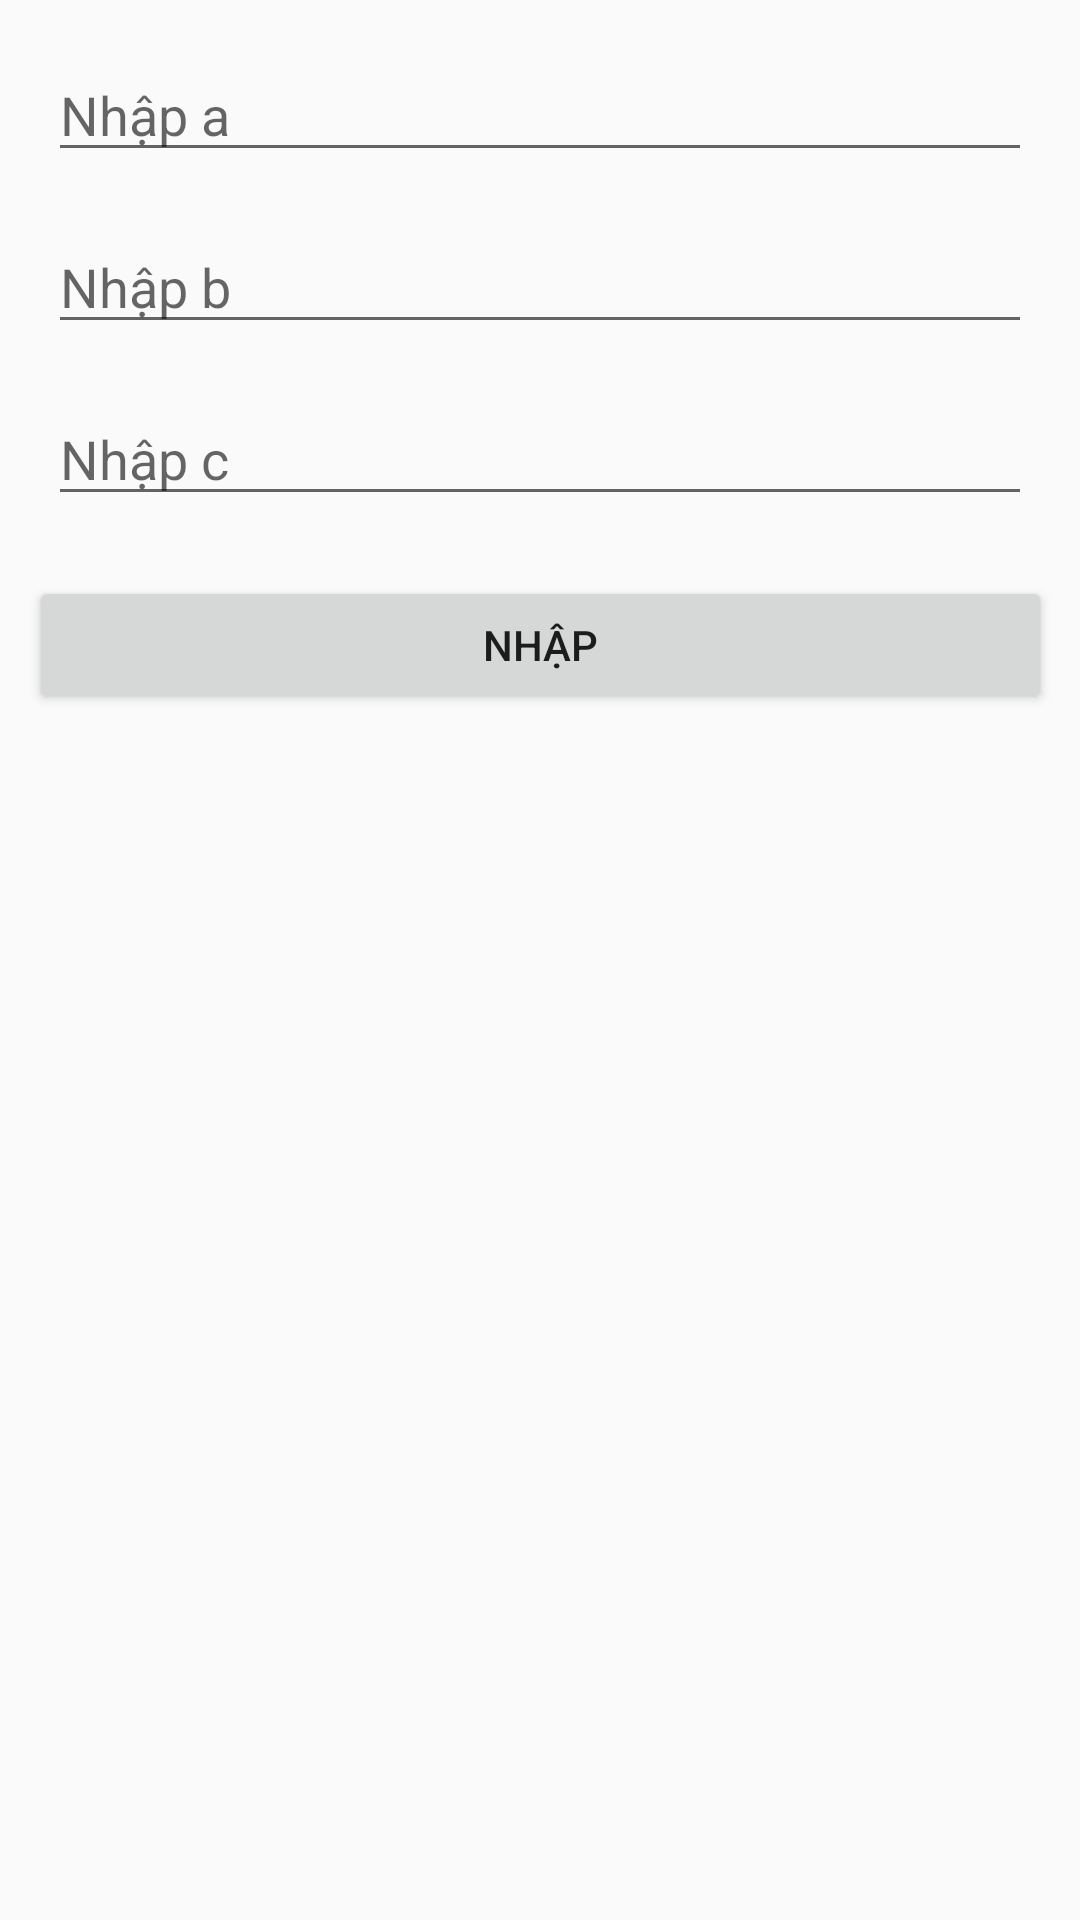

Reconstruct the res/layout file that produces this screen, plus the resources it refers to.
<!-- AndroidManifest.xml: application theme Theme.BaiToanPTBac2 -->
<!-- res/layout/activity_enter.xml -->
<?xml version="1.0" encoding="utf-8"?>
<androidx.constraintlayout.widget.ConstraintLayout xmlns:android="http://schemas.android.com/apk/res/android"
    xmlns:app="http://schemas.android.com/apk/res-auto"
    xmlns:tools="http://schemas.android.com/tools"
    android:id="@+id/main"
    android:layout_width="match_parent"
    android:layout_height="match_parent"
    tools:context=".MainActivity">

    <EditText
        android:id="@+id/txtA"
        android:hint="Nhập a"
        android:layout_width="0dp"
        android:layout_height="wrap_content"
        app:layout_constraintTop_toTopOf="parent"
        app:layout_constraintStart_toStartOf="parent"
        app:layout_constraintEnd_toEndOf="parent"
        android:layout_margin="16dp"/>

    <EditText
        android:id="@+id/txtB"
        android:hint="Nhập b"
        android:layout_width="0dp"
        android:layout_height="wrap_content"
        app:layout_constraintTop_toBottomOf="@id/txtA"
        app:layout_constraintStart_toStartOf="parent"
        app:layout_constraintEnd_toEndOf="parent"
        android:layout_margin="16dp"/>

    <EditText
        android:id="@+id/txtC"
        android:hint="Nhập c"
        android:layout_width="0dp"
        android:layout_height="wrap_content"
        app:layout_constraintTop_toBottomOf="@id/txtB"
        app:layout_constraintStart_toStartOf="parent"
        app:layout_constraintEnd_toEndOf="parent"
        android:layout_margin="16dp"/>

    <Button
        android:id="@+id/btnNhap"
        android:layout_width="341dp"
        android:layout_height="46dp"
        android:layout_marginStart="50dp"
        android:layout_marginTop="20dp"
        android:layout_marginEnd="50dp"
        android:text="NHẬP"
        app:layout_constraintEnd_toEndOf="parent"
        app:layout_constraintStart_toStartOf="parent"
        app:layout_constraintTop_toBottomOf="@id/txtC" />

</androidx.constraintlayout.widget.ConstraintLayout>
<!-- resources referenced by this layout -->
<resources>
  <style name="Theme.BaiToanPTBac2" parent="Theme.AppCompat.Light.NoActionBar">
          
          <item name="colorPrimary">@color/purple_500</item>
          <item name="colorPrimaryDark">@color/purple_700</item>
          <item name="colorAccent">@color/teal_200</item>
      </style>
  <!-- not gathered from this repository: default colours our renderer supplied (Android Studio template values) -->
  <color name="purple_500">#FF6200EE</color>
  <color name="purple_700">#FF3700B3</color>
  <color name="teal_200">#FF03DAC5</color>
</resources>
